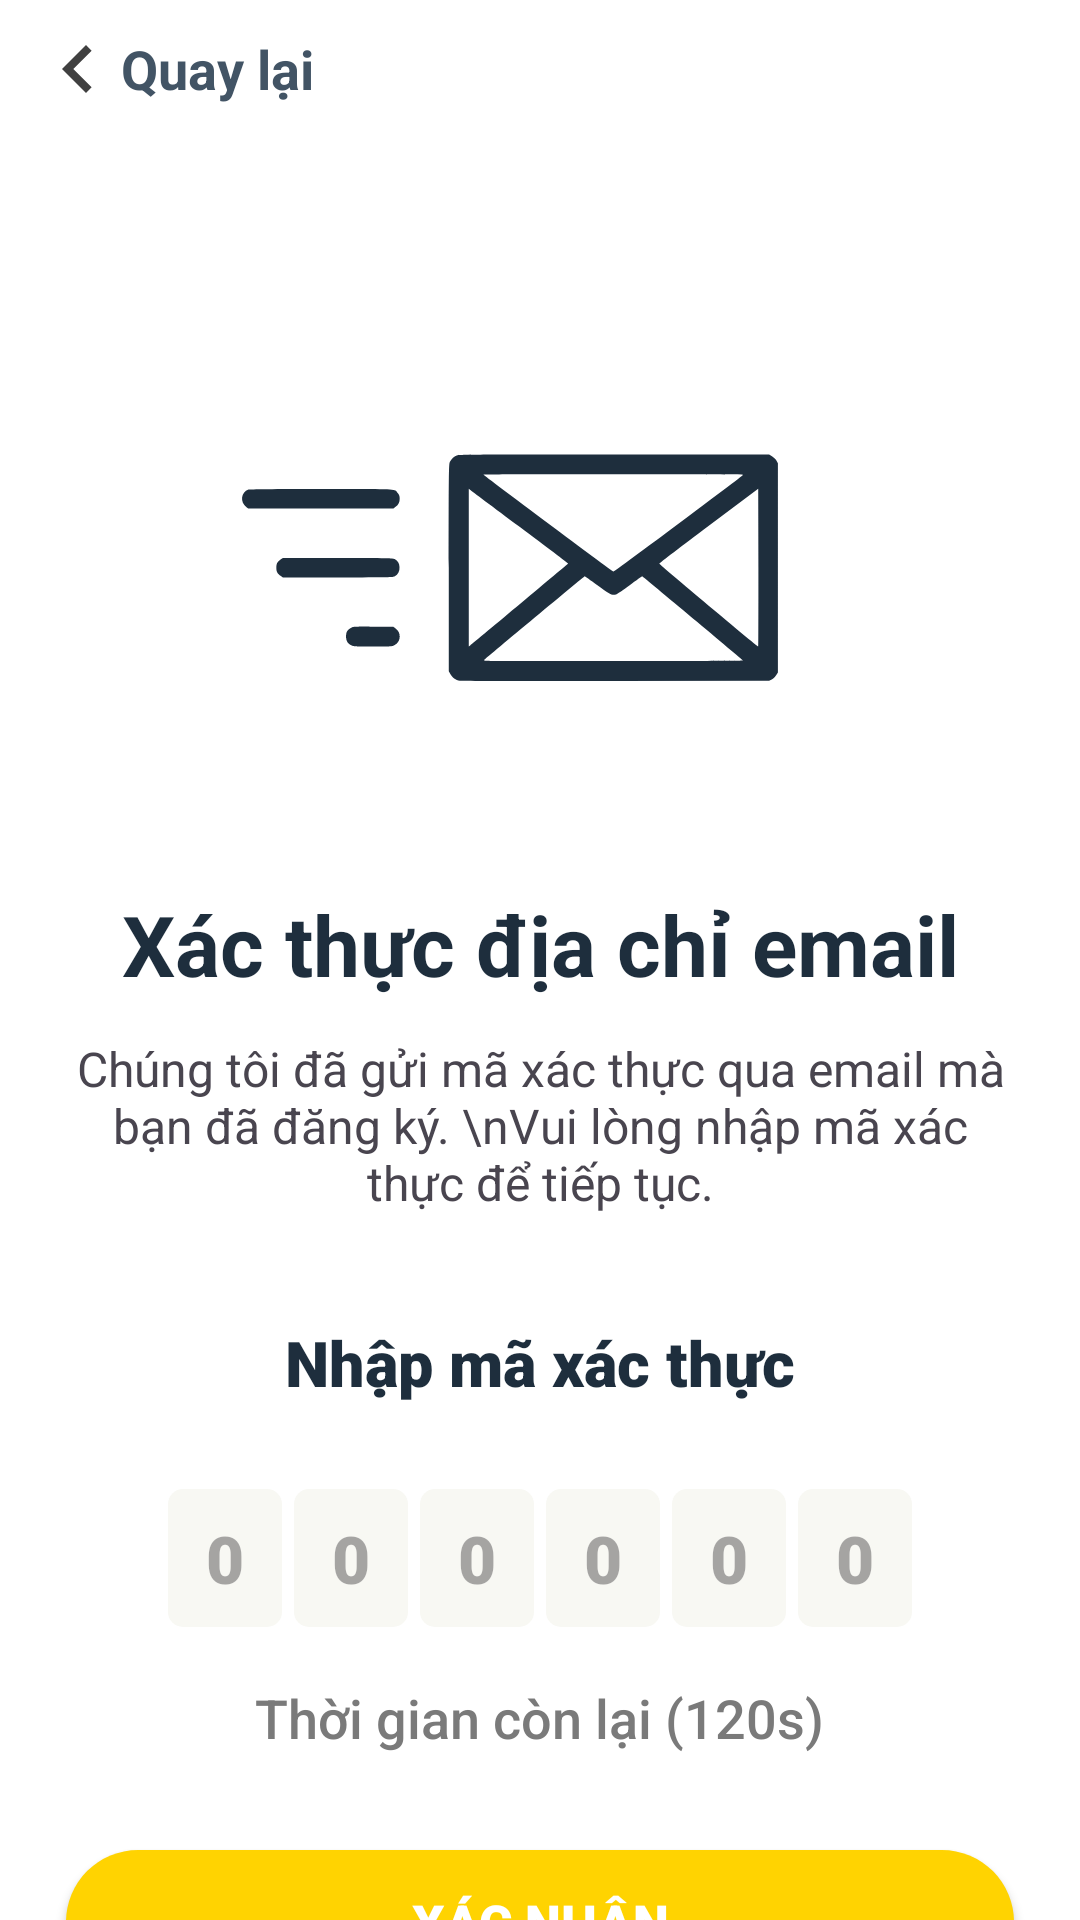

Reconstruct the res/layout file that produces this screen, plus the resources it refers to.
<!-- AndroidManifest.xml: application theme Theme.Ticket_sale -->
<!-- res/layout/fragment_email_otp_auth.xml -->
<?xml version="1.0" encoding="utf-8"?>
<RelativeLayout xmlns:android="http://schemas.android.com/apk/res/android"
    xmlns:app="http://schemas.android.com/apk/res-auto"
    xmlns:tools="http://schemas.android.com/tools"
    android:layout_width="match_parent"
    android:layout_height="match_parent"
    tools:context=".fragment.EmailOTPAuthFragment">
    <LinearLayout
        android:layout_width="match_parent"
        android:layout_height="match_parent"
        android:orientation="vertical">
        <Toolbar
            android:id="@+id/toolbar"
            android:layout_width="match_parent"
            android:layout_height="46dp"
            android:theme="@style/ThemeOverlay.AppCompat.Dark.ActionBar"
            android:contentInsetStart="0dp"
            android:paddingStart="0dp">
            <TextView
                android:id="@+id/txtGoBack"
                android:layout_width="wrap_content"
                android:layout_height="match_parent"
                android:paddingHorizontal="10dp"
                app:backgroundTint="@null"
                android:drawableLeft="@drawable/ic_go_back"
                android:drawablePadding="-2dp"
                android:gravity="center_vertical"
                android:text="Quay lại"
                android:textColor="@color/theme_tertiary"
                android:textSize="18dp"
                android:textStyle="bold"/>
        </Toolbar>


        <ImageView
            android:id="@+id/imgLoginImage"
            android:layout_width="match_parent"
            android:layout_height="150dp"
            android:src="@drawable/ic_send_email"
            android:layout_marginTop="65dp"
            android:layout_marginBottom="35dp"
            android:paddingEnd="20dp"/>
        <TextView
            android:id="@+id/txtLoginTitle"
            android:layout_width="match_parent"
            android:layout_height="wrap_content"
            android:text="Xác thực địa chỉ email"
            android:gravity="center"
            android:textStyle="bold"
            android:textSize="28sp"
            android:textColor="@color/theme_primary"/>
        <TextView
            android:layout_width="match_parent"
            android:layout_height="wrap_content"
            android:text="Chúng tôi đã gửi mã xác thực qua email mà bạn đã đăng ký. \nVui lòng nhập mã xác thực để tiếp tục."
            android:textSize="16dp"
            android:textAlignment="center"
            android:paddingHorizontal="20dp"
            android:paddingTop="12dp"/>
        <TextView
            android:layout_width="match_parent"
            android:layout_height="wrap_content"
            android:text="Nhập mã xác thực"
            android:textColor="@color/theme_primary"
            android:textSize="21dp"
            android:fontFamily="sans-serif-black"
            android:textAlignment="center"
            android:layout_marginTop="35dp"
            android:layout_marginBottom="10dp"/>
        <LinearLayout
            android:layout_width="match_parent"
            android:layout_height="wrap_content"
            android:orientation="horizontal"
            android:paddingVertical="18dp"
            android:gravity="center">
            <EditText
                android:id="@+id/edtNum1"
                android:layout_width="38dp"
                android:layout_height="46dp"
                android:layout_marginHorizontal="2dp"
                android:background="@drawable/bgd_edt_otp"
                android:fontFamily="sans-serif-black"
                android:hint="0"
                android:inputType="number"
                android:maxLength="1"
                android:singleLine="true"
                android:textAlignment="center"
                android:textColor="@color/theme_on_otp"
                android:textSize="22dp" />
            <EditText
                android:id="@+id/edtNum2"
                android:layout_width="38dp"
                android:layout_height="46dp"
                android:layout_marginHorizontal="2dp"
                android:textAlignment="center"
                android:hint="0"
                android:textSize="22dp"
                android:maxLength="1"
                android:inputType="number"
                android:singleLine="true"
                android:fontFamily="sans-serif-black"
                android:background="@drawable/bgd_edt_otp"
                android:textColor="@color/theme_on_otp"/>
            <EditText
                android:id="@+id/edtNum3"
                android:layout_width="38dp"
                android:layout_height="46dp"
                android:layout_marginHorizontal="2dp"
                android:textAlignment="center"
                android:hint="0"
                android:textSize="22dp"
                android:maxLength="1"
                android:inputType="number"
                android:singleLine="true"
                android:fontFamily="sans-serif-black"
                android:background="@drawable/bgd_edt_otp"
                android:textColor="@color/theme_on_otp"/>
            <EditText
                android:id="@+id/edtNum4"
                android:layout_width="38dp"
                android:layout_height="46dp"
                android:layout_marginHorizontal="2dp"
                android:textAlignment="center"
                android:hint="0"
                android:textSize="22dp"
                android:maxLength="1"
                android:inputType="number"
                android:singleLine="true"
                android:fontFamily="sans-serif-black"
                android:background="@drawable/bgd_edt_otp"
                android:textColor="@color/theme_on_otp"/>
            <EditText
                android:id="@+id/edtNum5"
                android:layout_width="38dp"
                android:layout_height="46dp"
                android:layout_marginHorizontal="2dp"
                android:textAlignment="center"
                android:hint="0"
                android:textSize="22dp"
                android:maxLength="1"
                android:inputType="number"
                android:singleLine="true"
                android:fontFamily="sans-serif-black"
                android:background="@drawable/bgd_edt_otp"
                android:textColor="@color/theme_on_otp"/>
            <EditText
                android:id="@+id/edtNum6"
                android:layout_width="38dp"
                android:layout_height="46dp"
                android:layout_marginHorizontal="2dp"
                android:textAlignment="center"
                android:hint="0"
                android:textSize="22dp"
                android:maxLength="1"
                android:inputType="number"
                android:singleLine="true"
                android:fontFamily="sans-serif-black"
                android:background="@drawable/bgd_edt_otp"
                android:textColor="@color/theme_on_otp"/>
        </LinearLayout>
        <LinearLayout
            android:layout_width="wrap_content"
            android:layout_height="wrap_content"
            android:layout_gravity="center_horizontal"
            android:orientation="horizontal">
            <TextView
                android:layout_width="wrap_content"
                android:layout_height="wrap_content"
                android:text="Thời gian còn lại "
                android:textColor="@color/theme_inverse_on_surface"
                android:textSize="18dp"
                android:fontFamily="sans-serif-medium"
                android:textAlignment="textEnd"/>
            <TextView
                android:id="@+id/txtTimeLeft"
                android:layout_width="wrap_content"
                android:layout_height="wrap_content"
                android:text="(120s)"
                android:textColor="@color/theme_inverse_on_surface"
                android:textSize="18dp"
                android:fontFamily="sans-serif-medium"/>
        </LinearLayout>

        <Button
            android:id="@+id/btnConfirm"
            android:layout_width="match_parent"
            android:layout_height="48dp"
            android:textSize="17sp"
            android:textColor="@color/theme_on_secondary"
            android:fontFamily="sans-serif-black"
            app:backgroundTint="@null"
            android:background="@drawable/bgd_btn_login"
            android:layout_marginHorizontal="22dp"
            android:layout_marginTop="32dp"
            android:text="XÁC NHẬN"/>
        <Button
            android:id="@+id/btnSendOtpAgain"
            android:layout_width="wrap_content"
            android:layout_height="44dp"
            app:backgroundTint="@null"
            android:textColor="@color/theme_tertiary"
            android:paddingHorizontal="20dp"
            android:layout_marginStart="10dp"
            android:layout_gravity="center_horizontal"
            android:layout_marginVertical="36dp"
            android:textSize="16dp"
            android:background="@drawable/bgd_btn_another_login"
            android:text="Gửi lại mã"
            android:enabled="false"/>
    </LinearLayout>
    <ProgressBar
        android:id="@+id/pbLoadVerifyOTP"
        android:layout_width="wrap_content"
        android:layout_height="wrap_content"
        android:layout_centerHorizontal="true"
        android:layout_centerInParent="true"
        android:visibility="gone" />
    <View
        android:id="@+id/viewOverlay"
        android:layout_width="match_parent"
        android:layout_height="match_parent"
        android:layout_centerInParent="true"
        android:background="@color/theme_loading"
        android:visibility="gone"
        android:clickable="true"
        android:focusable="true"/>
</RelativeLayout>
<!-- resources referenced by this layout -->
<resources>
  <color name="theme_inverse_on_surface">#7A7A7A</color>
  <color name="theme_loading">#34000000</color>
  <color name="theme_on_otp">#76705D</color>
  <color name="theme_on_secondary">#FFFFFF</color>
  <color name="theme_primary">#1E2E3D</color>
  <color name="theme_tertiary">#E62D4154</color>
  <!-- drawable bgd_btn_another_login (drawable) -->
  <?xml version="1.0" encoding="utf-8"?>
  <selector xmlns:android="http://schemas.android.com/apk/res/android">
      <item android:state_pressed="true">
          <shape android:shape="rectangle">
              <stroke android:width="1dp" android:color="#CEC8C8"/>
              <corners android:radius="25dp"/>
              <solid  android:color="#F8F4F4"/>
          </shape>
      </item>
      <item>
          <shape android:shape="rectangle">
              <stroke android:width="1dp" android:color="#CEC8C8"/>
              <corners android:radius="25dp"/>
          </shape>
      </item>
  </selector>
  <!-- drawable bgd_btn_login (drawable) -->
  <?xml version="1.0" encoding="utf-8"?>
  <selector xmlns:android="http://schemas.android.com/apk/res/android">
      <item android:state_selected="true">
          <shape android:shape="rectangle">
              <solid android:color="@color/theme_secondary_pressed" />
              <corners android:radius="30dp"/>
          </shape>
      </item>
      <item android:state_pressed="true">
          <shape android:shape="rectangle">
              <solid android:color="#FFCF22"/>
              <corners android:radius="30dp"/>
          </shape>
      </item>
      <item >
          <shape android:shape="rectangle">
              <solid android:color="@color/theme_secondary"/>
              <corners android:radius="30dp"/>
          </shape>
      </item>
  </selector>
  <!-- drawable bgd_edt_otp (drawable) -->
  <?xml version="1.0" encoding="utf-8"?>
  <selector  xmlns:android="http://schemas.android.com/apk/res/android">
      <item android:state_selected="false">
          <shape
              android:shape="rectangle">
              <solid android:color="@color/theme_otp"/>
              <corners android:radius="5dp"/>
              <padding android:top="6dp" android:bottom="6dp"/>
          </shape>
      </item>
      <item android:state_selected="true">
          <shape
              android:shape="rectangle">
              <solid android:color="#F6F6EF"/>
              <corners android:radius="5dp"/>
              <padding android:top="6dp" android:bottom="6dp"/>
          </shape>
      </item>
  </selector>
  <!-- drawable ic_go_back (drawable) -->
  <vector xmlns:android="http://schemas.android.com/apk/res/android"
      android:autoMirrored="true"
      android:height="20dp"
      android:tint="@color/theme_tertiary"
      android:viewportHeight="24"
      android:viewportWidth="24"
      android:width="24dp">
        
      <path android:fillColor="@android:color/white" android:pathData="M11.67,3.87L9.9,2.1 0,12l9.9,9.9 1.77,-1.77L3.54,12z"/>
      
  </vector>
  <!-- drawable ic_send_email: vector/xml drawable (drawable, 2234 chars, omitted) -->
  <style name="Theme.Ticket_sale" parent="Base.Theme.Ticket_sale" />
  <color name="theme_secondary_pressed">#FFCF22</color>
  <color name="theme_secondary">#FFD301</color>
  <color name="theme_otp">#F8F8F3</color>
  <style name="Base.Theme.Ticket_sale" parent="Theme.Material3.DayNight.NoActionBar">
          
          
          <item name="colorPrimary">@color/theme_primary</item>
          <item name="colorSecondary">@color/theme_secondary</item>
  
          <item name="colorOnPrimary">@color/theme_on_primary</item>
          <item name="colorOnSecondary">@color/theme_on_secondary</item>
  
          <item name="colorOnBackground">@color/theme_on_background</item>
          <item name="android:colorBackground">@color/theme_background</item>
  
  
          <item name="android:statusBarColor">@color/theme_surface</item>
      </style>
  <color name="theme_on_primary">#FFFFFF</color>
  <color name="theme_on_background">#424249</color>
  <color name="theme_background">#FFFFFF</color>
  <color name="theme_surface">#F9F9FA</color>
</resources>
